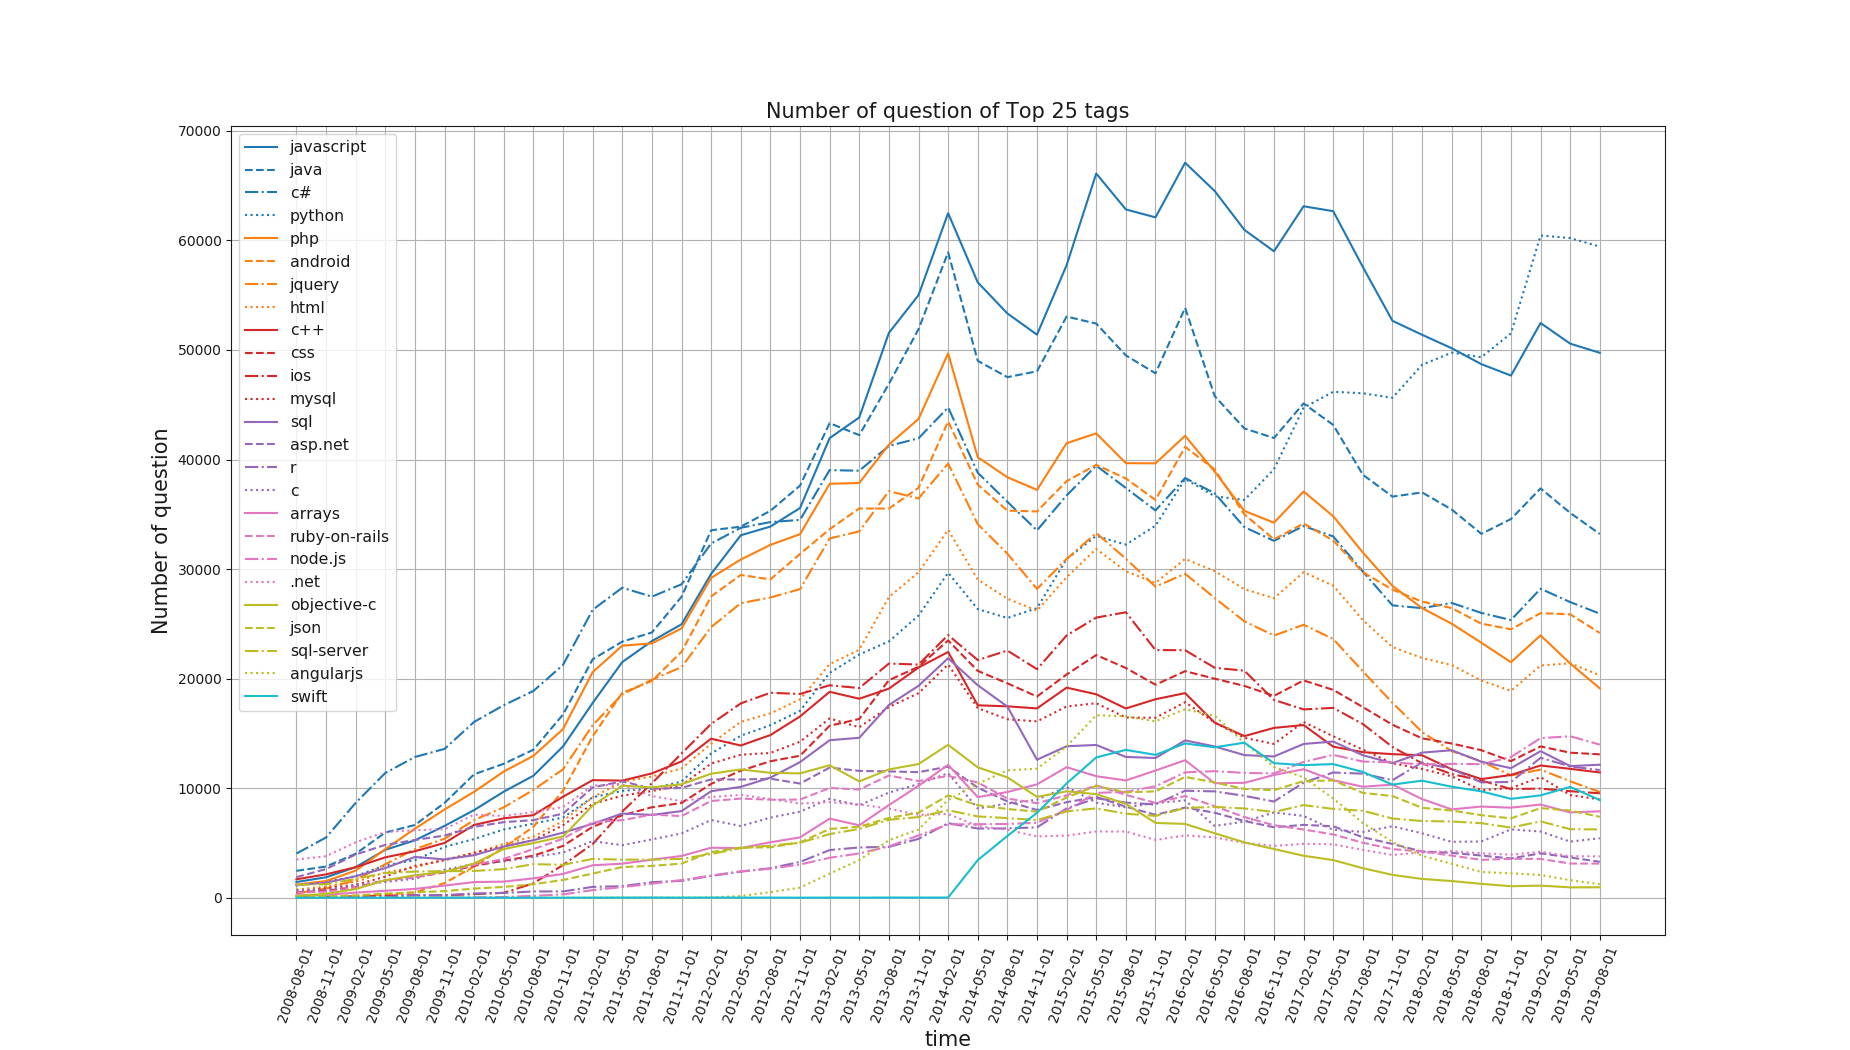

The data file committed next to this chart (first rows):
, javascript, java, c#, python, php, android, jquery, html, c++, css, ios, mysql, sql, asp.net, r, c, arrays, ruby-on-rails, node.js, .net, objective-c, json, sql-server
2008-08-01, 1437, 2455, 4034, 1125, 1199, 23, 394, 749, 1683, 484, 52, 536, 1153, 1880, 5, 684, 219, 469, 0, 3483, 158, 93, 1190
2008-11-01, 1867, 2853, 5501, 1426, 1519, 42, 833, 1012, 2135, 652, 105, 871, 1369, 2619, 9, 742, 272, 553, 1, 3793, 356, 139, 1227
2009-02-01, 2794, 4016, 8661, 1982, 2479, 139, 1617, 1463, 2790, 959, 125, 1179, 1965, 3949, 23, 1158, 467, 909, 0, 5057, 795, 219, 1719
2009-05-01, 4378, 5952, 11391, 2953, 4432, 312, 3058, 2307, 3690, 1594, 193, 1926, 2706, 4828, 53, 1444, 636, 1600, 0, 6001, 1600, 379, 2268
2009-08-01, 5239, 6641, 12850, 3437, 6301, 483, 4438, 2776, 4247, 1877, 236, 2914, 3724, 5272, 238, 1734, 807, 1861, 0, 6171, 2050, 494, 2389
2009-11-01, 6558, 8657, 13587, 4637, 8056, 1341, 5386, 3487, 5002, 2321, 217, 3416, 3502, 5677, 236, 2559, 1106, 2362, 11, 6261, 2367, 605, 2425
2010-02-01, 8005, 11269, 16056, 5361, 9672, 2846, 7093, 4056, 6646, 2917, 331, 4116, 3884, 6470, 388, 3077, 1432, 2999, 27, 7586, 3134, 835, 2447
2010-05-01, 9686, 12230, 17577, 6232, 11524, 4598, 8255, 4921, 7251, 3383, 449, 4705, 4667, 6900, 439, 3310, 1472, 3551, 70, 7462, 4442, 988, 2612
2010-08-01, 11137, 13513, 18877, 6768, 12950, 6470, 9845, 5578, 7536, 3839, 1321, 5261, 5255, 7087, 575, 3738, 1772, 4438, 176, 7821, 4989, 1235, 3067
2010-11-01, 13812, 16727, 21255, 7325, 15397, 9774, 11723, 6998, 9221, 4734, 2986, 6622, 5943, 7673, 576, 4121, 2174, 5389, 302, 8284, 5593, 1623, 3007
2011-02-01, 17780, 21766, 26281, 9166, 20592, 14733, 15748, 9175, 10736, 6475, 4903, 8570, 6746, 10062, 993, 5167, 2965, 6885, 696, 10235, 8411, 2208, 3546
2011-05-01, 21514, 23381, 28302, 9758, 23009, 18706, 18575, 10579, 10692, 7524, 7873, 9316, 7688, 10641, 1055, 4797, 3110, 7083, 972, 10348, 10230, 2803, 3480
2011-08-01, 23429, 24214, 27482, 9960, 23219, 19788, 19901, 11067, 11352, 8261, 10451, 9743, 7558, 9945, 1423, 5327, 3473, 7591, 1280, 9279, 10069, 2906, 3474
2011-11-01, 24959, 27470, 28610, 10600, 24584, 22447, 21050, 11800, 12442, 8651, 13165, 10261, 7910, 10022, 1546, 5868, 3814, 7455, 1617, 8819, 10360, 3118, 3551
2012-02-01, 29563, 33543, 32335, 13163, 29199, 27505, 24707, 14060, 14519, 10393, 15872, 12249, 9724, 10803, 1993, 7094, 4566, 8834, 2020, 9193, 11321, 4168, 3991
2012-05-01, 33086, 33873, 33772, 14790, 30871, 29466, 26888, 16057, 13898, 11602, 17737, 13053, 10120, 10792, 2378, 6548, 4532, 9051, 2420, 9389, 11716, 4580, 4528
2012-08-01, 33882, 35321, 34291, 15749, 32210, 29061, 27409, 16826, 14850, 12460, 18709, 13217, 10962, 10867, 2696, 7312, 5064, 8951, 2650, 9013, 11401, 4601, 4750
2012-11-01, 35572, 37613, 34489, 17066, 33185, 31384, 28169, 18107, 16548, 12961, 18601, 14240, 12383, 10426, 3272, 7858, 5509, 8960, 3035, 8603, 11354, 5051, 5027
2013-02-01, 41958, 43321, 39035, 20525, 37785, 33640, 32799, 21322, 18797, 15699, 19394, 16364, 14379, 11880, 4353, 9029, 7221, 10022, 3650, 8735, 12093, 6278, 5809
2013-05-01, 43840, 42230, 38979, 22204, 37861, 35538, 33442, 22635, 18166, 16322, 19142, 15563, 14601, 11579, 4591, 8448, 6615, 9880, 4045, 8512, 10622, 6482, 6281
2013-08-01, 51559, 46905, 41243, 23397, 41359, 35523, 37115, 27442, 19086, 19863, 21374, 17412, 17594, 11529, 4643, 9597, 8454, 11158, 4683, 8141, 11712, 7283, 7120
2013-11-01, 55006, 51891, 41937, 25748, 43701, 37420, 36448, 29707, 21015, 21079, 21287, 18672, 19345, 11465, 5373, 10376, 10219, 10649, 5687, 7565, 12204, 7766, 7365
2014-02-01, 62489, 58913, 44757, 29671, 49694, 43473, 39635, 33585, 22434, 23488, 23978, 21294, 21863, 11964, 6811, 11371, 12135, 11124, 6698, 7653, 13962, 9335, 7991
2014-05-01, 56174, 49008, 38797, 26348, 40210, 37720, 34104, 29043, 17567, 20710, 21696, 17314, 19402, 10049, 6318, 8147, 9186, 10523, 6711, 6550, 11903, 8441, 7424
2014-08-01, 53336, 47520, 36143, 25540, 38385, 35336, 31408, 27295, 17472, 19574, 22565, 16293, 17451, 8797, 6327, 8597, 9651, 9057, 6737, 6201, 10991, 8099, 7273
2014-11-01, 51398, 48054, 33532, 26432, 37232, 35265, 28188, 26205, 17285, 18367, 20863, 16097, 12597, 8010, 6425, 8951, 10349, 8630, 6844, 5596, 9207, 7857, 7087
2015-02-01, 57740, 53053, 36726, 30923, 41492, 38025, 30928, 29250, 19180, 20379, 23942, 17456, 13829, 8723, 8151, 10116, 11920, 9347, 8007, 5676, 9712, 9147, 7882
2015-05-01, 66109, 52408, 39443, 33033, 42387, 39519, 33292, 31854, 18573, 22155, 25574, 17757, 13947, 9196, 9083, 8683, 11097, 10253, 9569, 6045, 9456, 10207, 8158
2015-08-01, 62829, 49503, 37402, 32231, 39669, 38271, 30946, 29791, 17278, 20970, 26059, 16449, 12852, 8314, 8684, 8257, 10707, 9392, 9668, 6046, 8563, 9625, 7672
2015-11-01, 62106, 47872, 35352, 33961, 39654, 36315, 28396, 28743, 18120, 19446, 22612, 16429, 12757, 7571, 8513, 8636, 11611, 8653, 10167, 5277, 6829, 9708, 7470
2016-02-01, 67091, 53844, 38313, 38227, 42162, 41162, 29577, 30931, 18679, 20683, 22594, 17856, 14361, 8232, 9767, 8885, 12555, 9285, 11445, 5695, 6738, 11028, 8193
2016-05-01, 64508, 45785, 36916, 36650, 38892, 39082, 27357, 29813, 15980, 19995, 20992, 15991, 13809, 7761, 9709, 6556, 10451, 8350, 11552, 5501, 5887, 10532, 8292
2016-08-01, 60967, 42838, 33835, 36309, 35314, 34998, 25233, 28174, 14754, 19339, 20727, 14600, 13022, 7008, 9304, 6946, 10490, 7364, 11397, 5019, 5054, 9930, 8148
2016-11-01, 59009, 41964, 32579, 39117, 34234, 32719, 23935, 27336, 15505, 18427, 18058, 14045, 12898, 6435, 8783, 7784, 11208, 6618, 11347, 4727, 4450, 9818, 7825
2017-02-01, 63119, 45123, 33928, 44725, 37085, 34160, 24916, 29718, 15762, 19838, 17192, 16045, 14037, 6653, 10509, 7467, 11734, 6228, 12394, 4922, 3831, 10648, 8458
2017-05-01, 62670, 43160, 32982, 46185, 34823, 32608, 23618, 28486, 13790, 18975, 17333, 14740, 14258, 6523, 11433, 6201, 10729, 5778, 13045, 4878, 3439, 10709, 8110
2017-08-01, 57573, 38612, 29777, 46050, 31516, 29718, 20670, 25346, 13287, 17405, 15858, 13520, 13006, 5521, 11326, 6006, 10132, 5023, 12433, 4369, 2698, 9573, 7940
2017-11-01, 52663, 36617, 26688, 45633, 28463, 28125, 17795, 22880, 13108, 15793, 13765, 12274, 12286, 4908, 10731, 6525, 10329, 4435, 12354, 3908, 2088, 9284, 7231
2018-02-01, 51389, 36997, 26434, 48648, 26438, 27032, 15122, 21886, 13005, 14548, 12268, 11755, 13248, 4225, 12347, 5882, 9005, 4230, 12168, 4131, 1717, 8213, 7007
2018-05-01, 50160, 35439, 26908, 49757, 25012, 26441, 13386, 21240, 11727, 14079, 11290, 11085, 13464, 4097, 11769, 5105, 8065, 3847, 12226, 4248, 1525, 7961, 6960
2018-08-01, 48708, 33215, 26000, 49342, 23277, 25020, 12463, 19829, 10831, 13468, 10701, 9814, 12417, 3851, 10526, 5135, 8323, 3459, 12191, 4055, 1270, 7536, 6805
2018-11-01, 47664, 34569, 25352, 51518, 21501, 24507, 11166, 18884, 11208, 12474, 9922, 10012, 11828, 3588, 10570, 6240, 8225, 3558, 12844, 3931, 1052, 7249, 6405
2019-02-01, 52460, 37362, 28208, 60454, 23951, 25979, 11696, 21199, 12073, 13811, 9962, 11007, 13379, 4055, 12779, 6048, 8506, 3543, 14569, 4198, 1108, 8180, 6974
2019-05-01, 50576, 35129, 26987, 60214, 21380, 25872, 10632, 21396, 11768, 13241, 9725, 9371, 12019, 3675, 11991, 5124, 7788, 3122, 14742, 3793, 948, 7962, 6259
2019-08-01, 49741, 33199, 25931, 59441, 19111, 24167, 9655, 20311, 11435, 13089, 9534, 8978, 12142, 3280, 11653, 5431, 7891, 3119, 13978, 3775, 957, 7386, 6235
